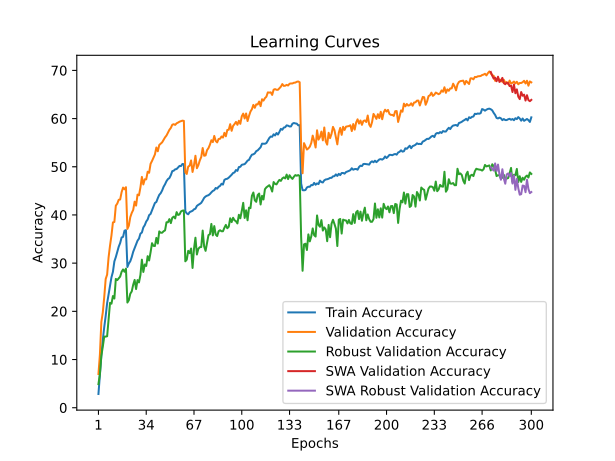

Values plotted in this chart, from the file beside it:
time; train_accuracy; train_loss; valid_accuracy; valid_loss; valid_accuracy_robust; valid_accuracy_swa; valid_accuracy_robust_swa
114,9877; 2,8487; 5,0823; 6,9950; 4,6839; 4,8966; 6,9950; 4,8966
234,3617; 6,7562; 4,7727; 10,9850; 4,3995; 6,9655; 10,9850; 6,9655
359,2428; 10,7688; 4,4992; 17,7900; 4,0762; 10,7931; 17,7900; 10,7931
534,8245; 14,0725; 4,3153; 19,7500; 3,9453; 12,6552; 19,7500; 12,6552
658,6543; 16,7100; 4,1715; 22,9400; 3,8249; 14,7586; 22,9400; 14,7586
774,7736; 19,0350; 4,0494; 26,7150; 3,6956; 14,7586; 26,7150; 14,7586
895,6118; 21,6925; 3,9252; 27,6150; 3,6063; 14,8276; 27,6150; 14,8276
1019,2286; 23,5688; 3,8374; 31,1800; 3,4554; 18,3103; 31,1800; 18,3103
1142,1569; 25,3100; 3,7621; 33,6500; 3,4207; 21,7586; 33,6500; 21,7586
1266,2575; 27,0750; 3,6824; 35,7600; 3,2917; 21,5862; 35,7600; 21,5862
1388,7961; 28,1962; 3,6179; 38,4550; 3,2054; 23,1724; 38,4550; 23,1724
1522,4742; 30,3600; 3,5343; 38,5400; 3,1794; 22,6552; 38,5400; 22,6552
1648,5108; 31,2563; 3,4883; 41,9250; 3,0456; 26,7241; 41,9250; 26,7241
1766,2848; 32,3000; 3,4410; 42,3550; 3,0476; 26,4828; 42,3550; 26,4828
1895,5266; 33,4087; 3,3949; 43,1450; 3,0014; 26,8621; 43,1450; 26,8621
2042,7403; 34,1788; 3,3506; 43,2100; 3,0020; 27,2069; 43,2100; 27,2069
2166,7420; 35,3275; 3,3075; 44,7350; 2,9442; 28,2069; 44,7350; 28,2069
2330,9713; 35,4525; 3,2974; 45,6800; 2,9312; 28,6897; 45,6800; 28,6897
2453,7570; 36,7325; 3,2524; 45,3250; 2,9275; 28,2069; 45,3250; 28,2069
2588,2675; 36,8462; 3,2509; 45,7600; 2,9113; 28,8621; 45,7600; 28,8621
2717,2721; 29,2000; 3,5822; 37,1100; 3,2661; 21,8276; 37,1100; 21,8276
2848,6144; 29,9325; 3,5569; 37,7750; 3,2431; 22,3103; 37,7750; 22,3103
2970,7406; 30,3987; 3,5318; 39,5450; 3,1481; 23,6552; 39,5450; 23,6552
3100,5146; 31,2575; 3,4832; 40,4200; 3,1322; 24,1379; 40,4200; 24,1379
3221,7949; 32,3500; 3,4396; 41,0350; 3,0643; 25,5172; 41,0350; 25,5172
3342,1640; 33,1075; 3,4124; 42,7600; 3,0286; 26,5172; 42,7600; 26,5172
3475,5964; 33,7950; 3,3735; 41,9400; 3,0937; 24,6207; 41,9400; 24,6207
3629,2460; 34,6650; 3,3474; 44,2250; 2,9904; 26,4828; 44,2250; 26,4828
3749,0236; 35,0900; 3,3220; 44,0850; 3,0205; 26,0000; 44,0850; 26,0000
3872,5093; 36,1138; 3,2792; 45,7100; 2,9262; 27,5517; 45,7100; 27,5517
4009,6287; 36,3525; 3,2675; 47,8950; 2,8316; 30,7241; 47,8950; 30,7241
4196,3632; 37,4087; 3,2237; 46,3300; 2,8869; 28,1724; 46,3300; 28,1724
4313,4117; 37,8800; 3,1998; 47,4000; 2,8785; 29,7241; 47,4000; 29,7241
4444,8175; 38,6412; 3,1733; 47,3900; 2,8621; 29,4138; 47,3900; 29,4138
4569,6445; 39,0613; 3,1526; 48,9700; 2,7828; 31,4483; 48,9700; 31,4483
4692,2746; 39,9575; 3,1101; 48,7500; 2,8154; 30,5517; 48,7500; 30,5517
4817,0232; 40,2075; 3,0962; 50,6050; 2,7394; 32,2414; 50,6050; 32,2414
4944,7922; 40,9487; 3,0688; 51,2050; 2,7399; 34,1379; 51,2050; 34,1379
5109,6148; 41,6388; 3,0410; 51,8900; 2,6713; 33,5862; 51,8900; 33,5862
5232,6180; 42,4862; 3,0137; 52,5550; 2,6626; 33,5517; 52,5550; 33,5517
5351,3371; 42,6900; 2,9986; 53,9950; 2,6263; 35,2414; 53,9950; 35,2414
5477,5488; 43,4838; 2,9705; 53,2150; 2,6408; 34,0690; 53,2150; 34,0690
5622,1022; 44,1675; 2,9474; 54,5200; 2,5976; 36,5862; 54,5200; 36,5862
5747,0809; 44,5138; 2,9250; 54,7750; 2,5866; 36,3103; 54,7750; 36,3103
5896,2576; 45,0862; 2,9114; 55,0700; 2,5774; 36,3103; 55,0700; 36,3103
6019,0931; 45,8500; 2,8768; 55,6050; 2,5738; 36,6207; 55,6050; 36,6207
6138,8792; 46,3675; 2,8541; 56,1000; 2,5442; 36,7931; 56,1000; 36,7931
6261,7999; 47,0162; 2,8325; 56,4800; 2,5195; 38,4828; 56,4800; 38,4828
6382,9629; 47,4438; 2,8116; 57,1000; 2,5211; 38,4828; 57,1000; 38,4828
6503,4027; 47,6562; 2,8003; 57,6600; 2,5070; 39,1379; 57,6600; 39,1379
6630,7073; 48,2525; 2,7820; 58,0600; 2,4936; 38,3103; 58,0600; 38,3103
6748,2736; 49,0925; 2,7440; 58,7200; 2,4565; 39,4138; 58,7200; 39,4138
6879,7066; 49,1863; 2,7407; 58,8350; 2,4573; 39,6552; 58,8350; 39,6552
6999,8319; 49,4675; 2,7302; 58,6900; 2,4559; 39,2759; 58,6900; 39,2759
7116,9606; 49,5300; 2,7253; 59,0200; 2,4326; 40,5862; 59,0200; 40,5862
7234,5803; 49,8675; 2,7135; 59,1700; 2,4458; 40,0000; 59,1700; 40,0000
7377,1600; 50,1725; 2,7035; 59,3550; 2,4226; 40,1034; 59,3550; 40,1034
7514,5636; 50,1412; 2,7043; 59,4550; 2,4179; 40,7241; 59,4550; 40,7241
7635,3809; 50,5750; 2,6893; 59,5700; 2,4179; 40,8966; 59,5700; 40,8966
7749,4994; 50,5350; 2,6823; 59,5200; 2,4140; 40,9310; 59,5200; 40,9310
... 240 more rows
